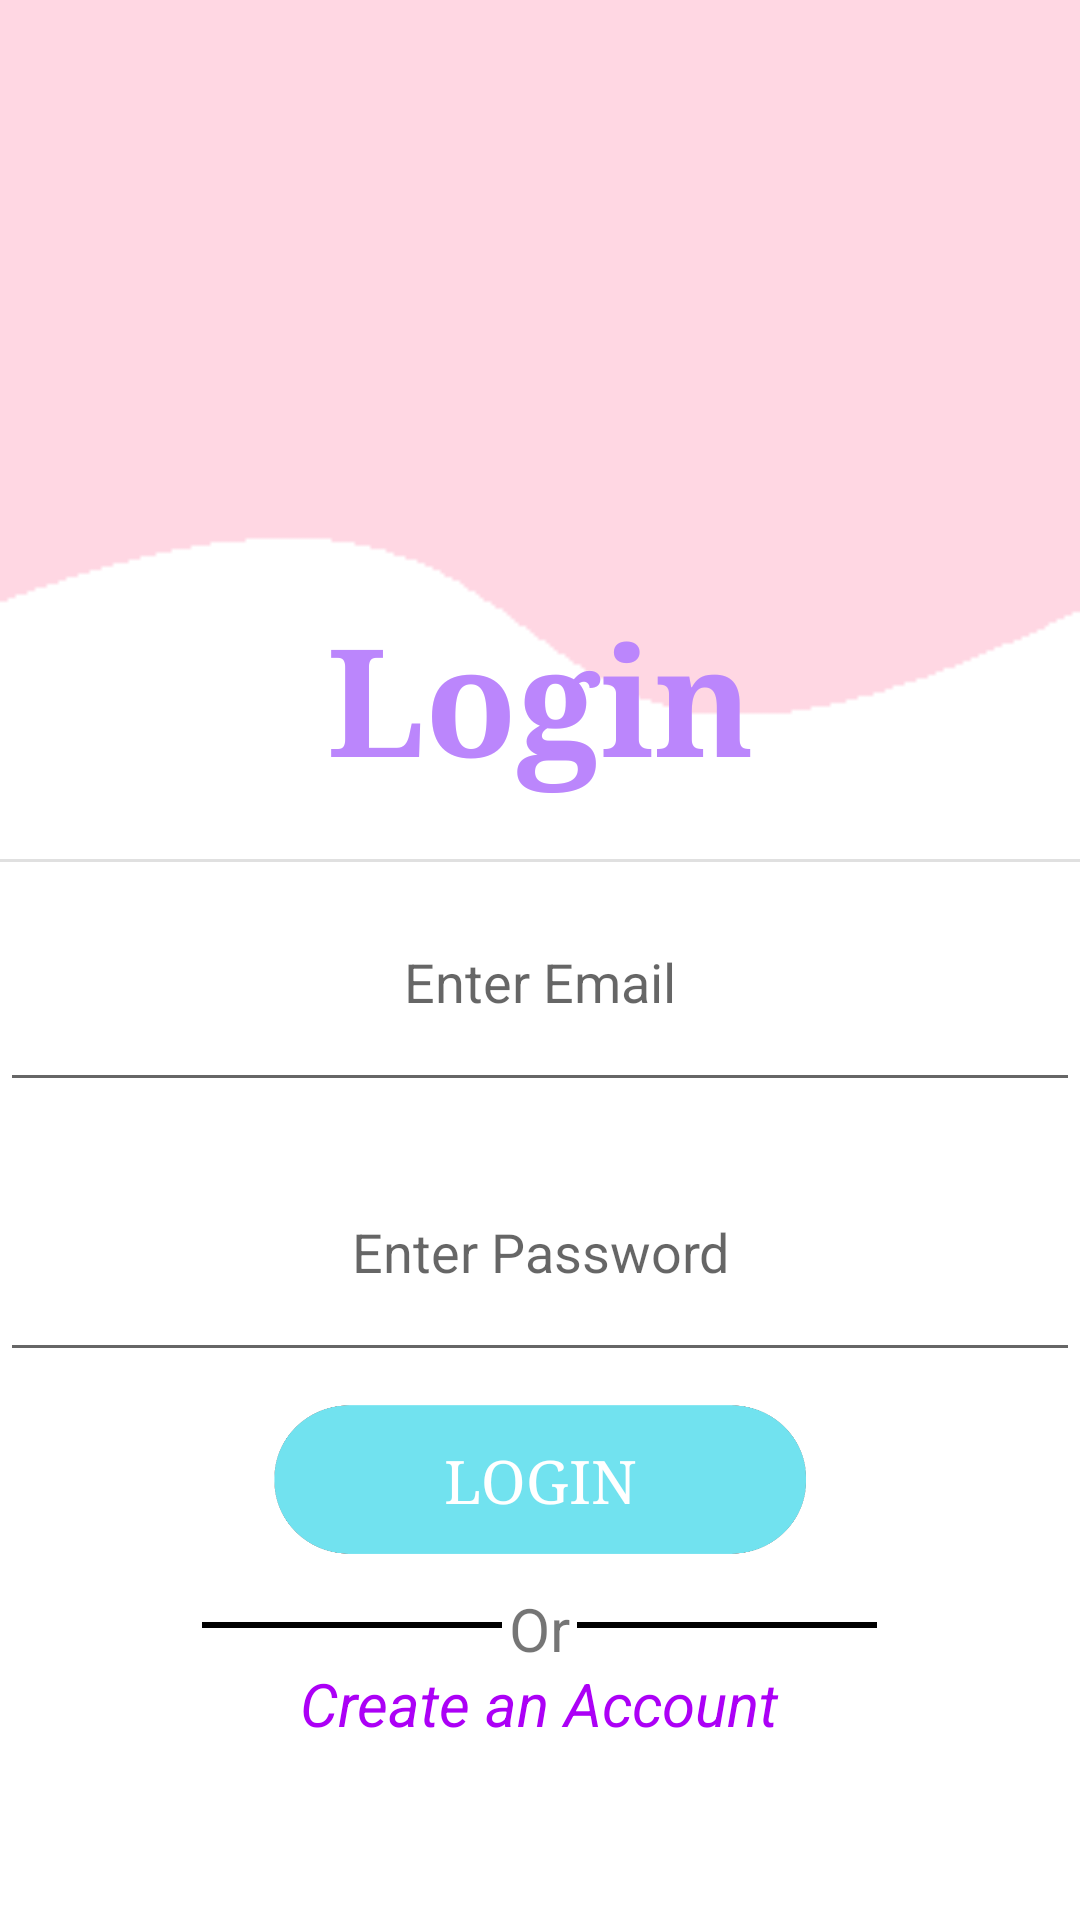

The Android layout XML behind this screen, and the referenced resources:
<!-- AndroidManifest.xml: application theme Theme.AppCompat.Light.NoActionBar -->
<!-- res/layout/activity_admin_login.xml -->
<?xml version="1.0" encoding="utf-8"?>
<RelativeLayout xmlns:android="http://schemas.android.com/apk/res/android"
    xmlns:app="http://schemas.android.com/apk/res-auto"
    xmlns:tools="http://schemas.android.com/tools"
    android:layout_width="match_parent"
    android:layout_height="match_parent"
    android:background="@drawable/lg"
    tools:context=".admin_login">

    <LinearLayout
        android:layout_width="match_parent"
        android:layout_height="match_parent"
        android:gravity="center"
        android:orientation="vertical"
        tools:ignore="MissingConstraints"
        tools:layout_editor_absoluteX="170dp"
        tools:layout_editor_absoluteY="74dp">

        <ImageView
            android:id="@+id/imageView"
            android:layout_width="150dp"
            android:layout_height="150dp"
            android:layout_marginBottom="10dp"
            android:layout_marginTop="-30dp"
            android:src="@drawable/adminicon" />

        <TextView
            android:layout_width="match_parent"
            android:layout_height="wrap_content"
            android:layout_gravity="center"
            android:layout_marginBottom="10dp"
            android:fontFamily="serif"

            android:gravity="center"
            android:padding="10dp"
            android:text="Login"
            android:textColor="@color/purple_200"
            android:textSize="50sp"
            android:textStyle="bold" />

        <View
            android:id="@+id/divider"
            android:layout_width="match_parent"
            android:layout_height="1dp"
            android:background="?android:attr/listDivider" />

        <Space
            android:layout_width="match_parent"
            android:layout_height="wrap_content" />

        <EditText
            android:id="@+id/a_text_email"
            android:layout_width="match_parent"
            android:layout_height="80dp"
            android:layout_marginBottom="10dp"
            android:gravity="center"
            android:hint="Enter Email"
            android:inputType="textEmailAddress"
            android:padding="20dp" />

        <EditText
            android:id="@+id/a_text_pass"
            android:layout_width="match_parent"
            android:layout_height="80dp"
            android:layout_marginBottom="10dp"
            android:gravity="center"
            android:hint="Enter Password"
            android:inputType="numberPassword"
            android:padding="20dp" />

        <Button
            android:id="@+id/a_btnSubmit_login"
            android:layout_width="178dp"
            android:layout_height="52dp"
            android:layout_marginBottom="10dp"
            android:background="@drawable/btngreenishblue"

            android:fontFamily="serif"
            android:padding="10dp"
            android:text="Login"
            android:textColor="@color/white"
            android:textSize="20sp" />

        <LinearLayout
            android:layout_width="match_parent"
            android:layout_height="wrap_content"
            android:gravity="center"
            android:orientation="horizontal">

            <View
                android:layout_width="100dp"
                android:layout_height="2dp"
                android:background="@android:color/black" />

            <TextView
                android:layout_width="25dp"
                android:layout_height="25dp"
                android:gravity="center"
                android:text="Or"
                android:textSize="20dp" />

            <View
                android:layout_width="100dp"
                android:layout_height="2dp"
                android:background="@android:color/black" />
        </LinearLayout>

        <TextView
            android:id="@+id/a_createAcc"
            android:layout_width="wrap_content"
            android:layout_height="wrap_content"
            android:clickable="true"
            android:text="Create an Account"
            android:textColor="@color/blue"
            android:textSize="20dp"
            android:textStyle="italic" />


    </LinearLayout>

</RelativeLayout>
<!-- resources referenced by this layout -->
<resources>
  <color name="blue">#AC00F6</color>&gt;
  <color name="purple_200">#FFBB86FC</color>
  <color name="white">#FFFFFFFF</color>
  <!-- drawable btngreenishblue: png bitmap (drawable-v24, 24268 bytes) -->
  <!-- drawable lg: png bitmap (drawable, 1998 bytes) -->
</resources>
